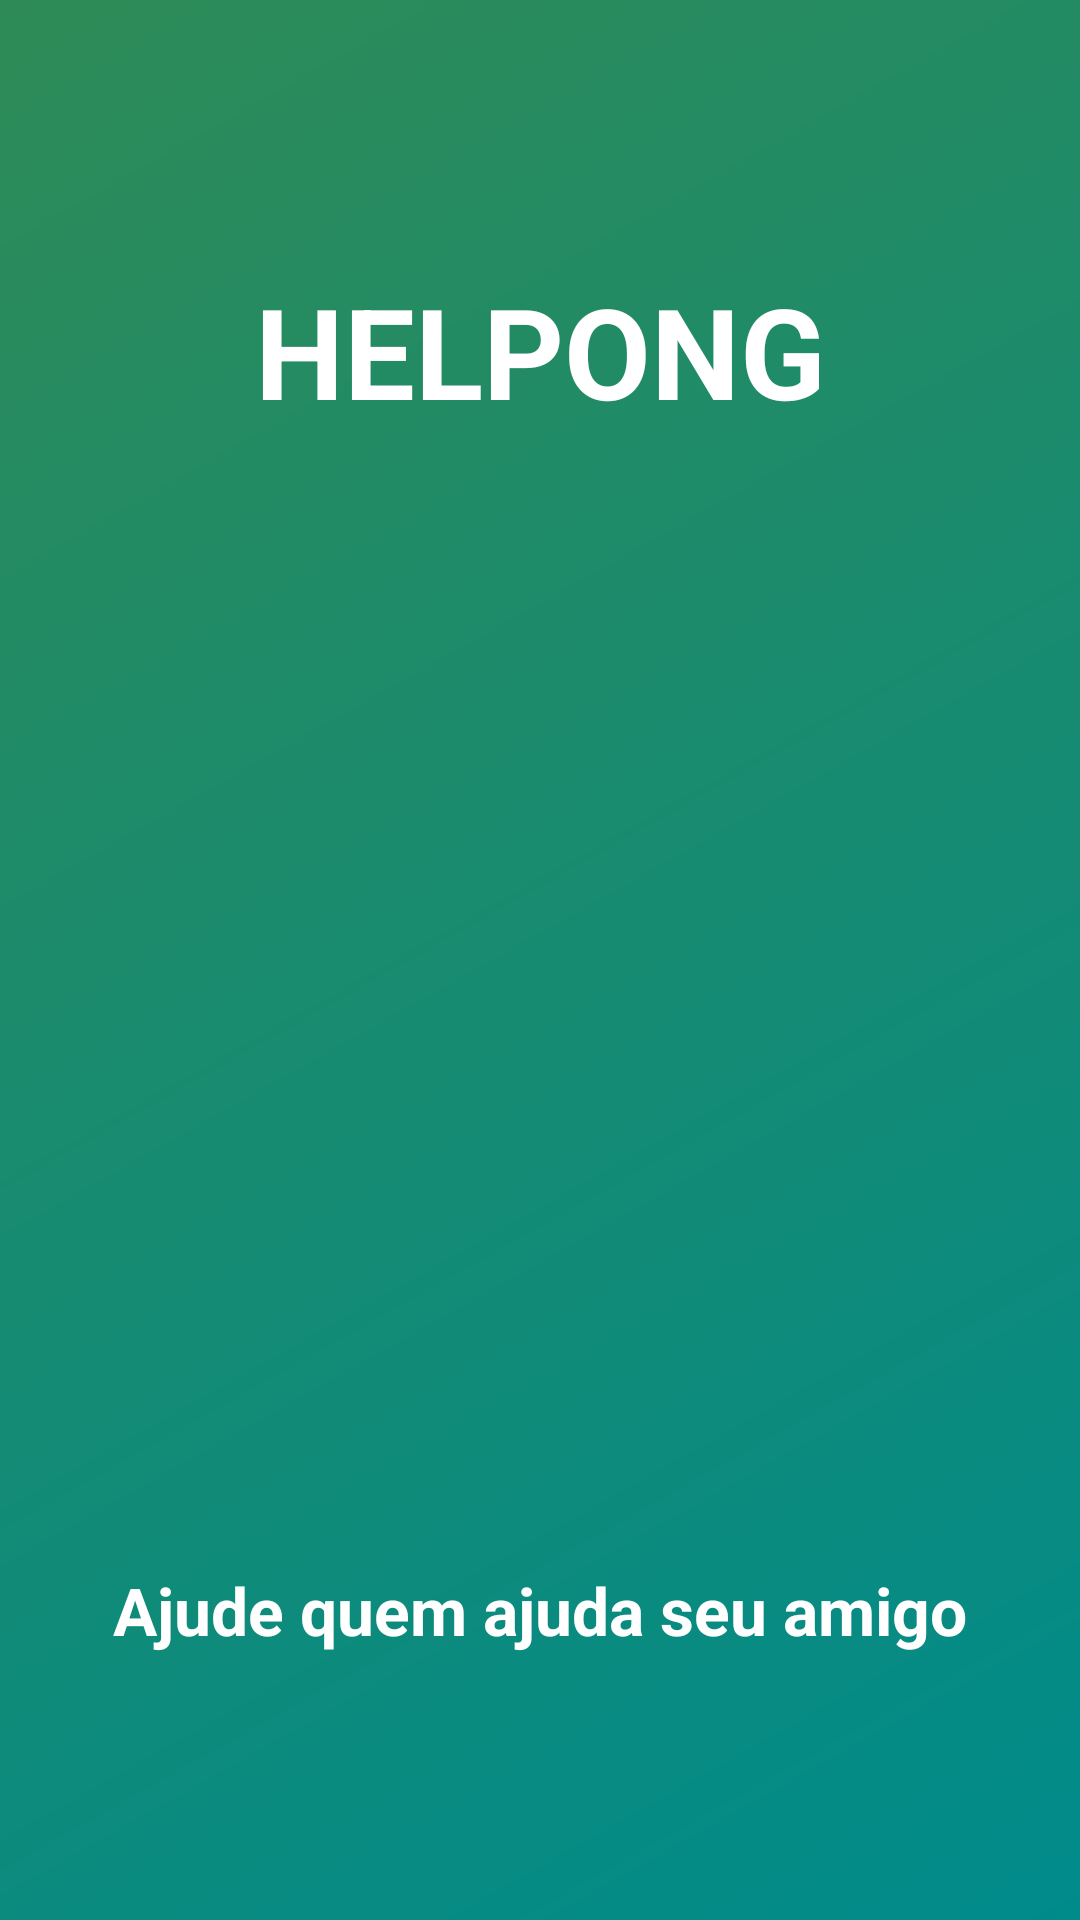

Produce the Android XML layout that renders to this screen, including the resource entries it uses.
<!-- AndroidManifest.xml: application theme AppTheme -->
<!-- res/layout/activity_splash.xml -->
<?xml version="1.0" encoding="utf-8"?>
<android.support.constraint.ConstraintLayout xmlns:android="http://schemas.android.com/apk/res/android"
    xmlns:app="http://schemas.android.com/apk/res-auto"
    xmlns:tools="http://schemas.android.com/tools"
    android:layout_width="match_parent"
    android:layout_height="match_parent"
    android:background="@drawable/background_degrade"
    tools:context=".activity.SplashActivity">

    <ImageView
        android:id="@+id/imageView"
        android:layout_width="200dp"
        android:layout_height="200dp"
        android:layout_marginStart="8dp"
        android:layout_marginEnd="8dp"
        android:contentDescription="@string/tela_inicial"
        android:src="@drawable/logo"
        app:layout_constraintBottom_toTopOf="@+id/textView5"
        app:layout_constraintEnd_toEndOf="parent"
        app:layout_constraintHorizontal_bias="0.5"
        app:layout_constraintStart_toStartOf="parent"
        app:layout_constraintTop_toBottomOf="@+id/textView" />

    <TextView
        android:id="@+id/textView"
        android:layout_width="wrap_content"
        android:layout_height="wrap_content"
        android:layout_marginStart="8dp"
        android:layout_marginEnd="8dp"
        android:text="@string/helpong"
        android:textColor="@android:color/white"
        android:textSize="42sp"
        android:textStyle="bold"
        app:layout_constraintBottom_toTopOf="@+id/imageView"
        app:layout_constraintEnd_toEndOf="parent"
        app:layout_constraintHorizontal_bias="0.5"
        app:layout_constraintStart_toStartOf="parent"
        app:layout_constraintTop_toTopOf="parent" />

    <TextView
        android:id="@+id/textView5"
        android:layout_width="wrap_content"
        android:layout_height="wrap_content"
        android:layout_marginStart="8dp"
        android:layout_marginEnd="8dp"
        android:lineSpacingExtra="10sp"
        android:text="@string/ajude_quem_ajuda_seu_amigo"
        android:textColor="@android:color/white"
        android:textSize="22sp"
        android:textStyle="bold"
        app:layout_constraintBottom_toBottomOf="parent"
        app:layout_constraintEnd_toEndOf="parent"
        app:layout_constraintHorizontal_bias="0.5"
        app:layout_constraintStart_toStartOf="parent"
        app:layout_constraintTop_toBottomOf="@+id/imageView" />
</android.support.constraint.ConstraintLayout>
<!-- resources referenced by this layout -->
<resources>
  <!-- drawable background_degrade (drawable-v24) -->
  <?xml version="1.0" encoding="utf-8"?>
  <shape xmlns:android="http://schemas.android.com/apk/res/android"
      android:shape="rectangle">
      <gradient
          android:startColor="#008B8B"
          android:endColor="#2E8B57"
          android:angle="135">
      </gradient>
  </shape>
  <string name="ajude_quem_ajuda_seu_amigo">Ajude quem ajuda seu amigo</string>
  <string name="helpong">HELPONG</string>
  <string name="tela_inicial">Tela inicial</string>
  <style name="AppTheme" parent="Theme.AppCompat.Light.NoActionBar">
          
          <item name="colorPrimary">@color/colorPrimary</item>
          <item name="colorPrimaryDark">@color/colorPrimaryDark</item>
          <item name="colorAccent">@color/colorAccent</item>
      </style>
  <color name="colorPrimary">#ffffff</color>
  <color name="colorPrimaryDark">#00574b</color>
  <color name="colorAccent">#296539</color>
</resources>
